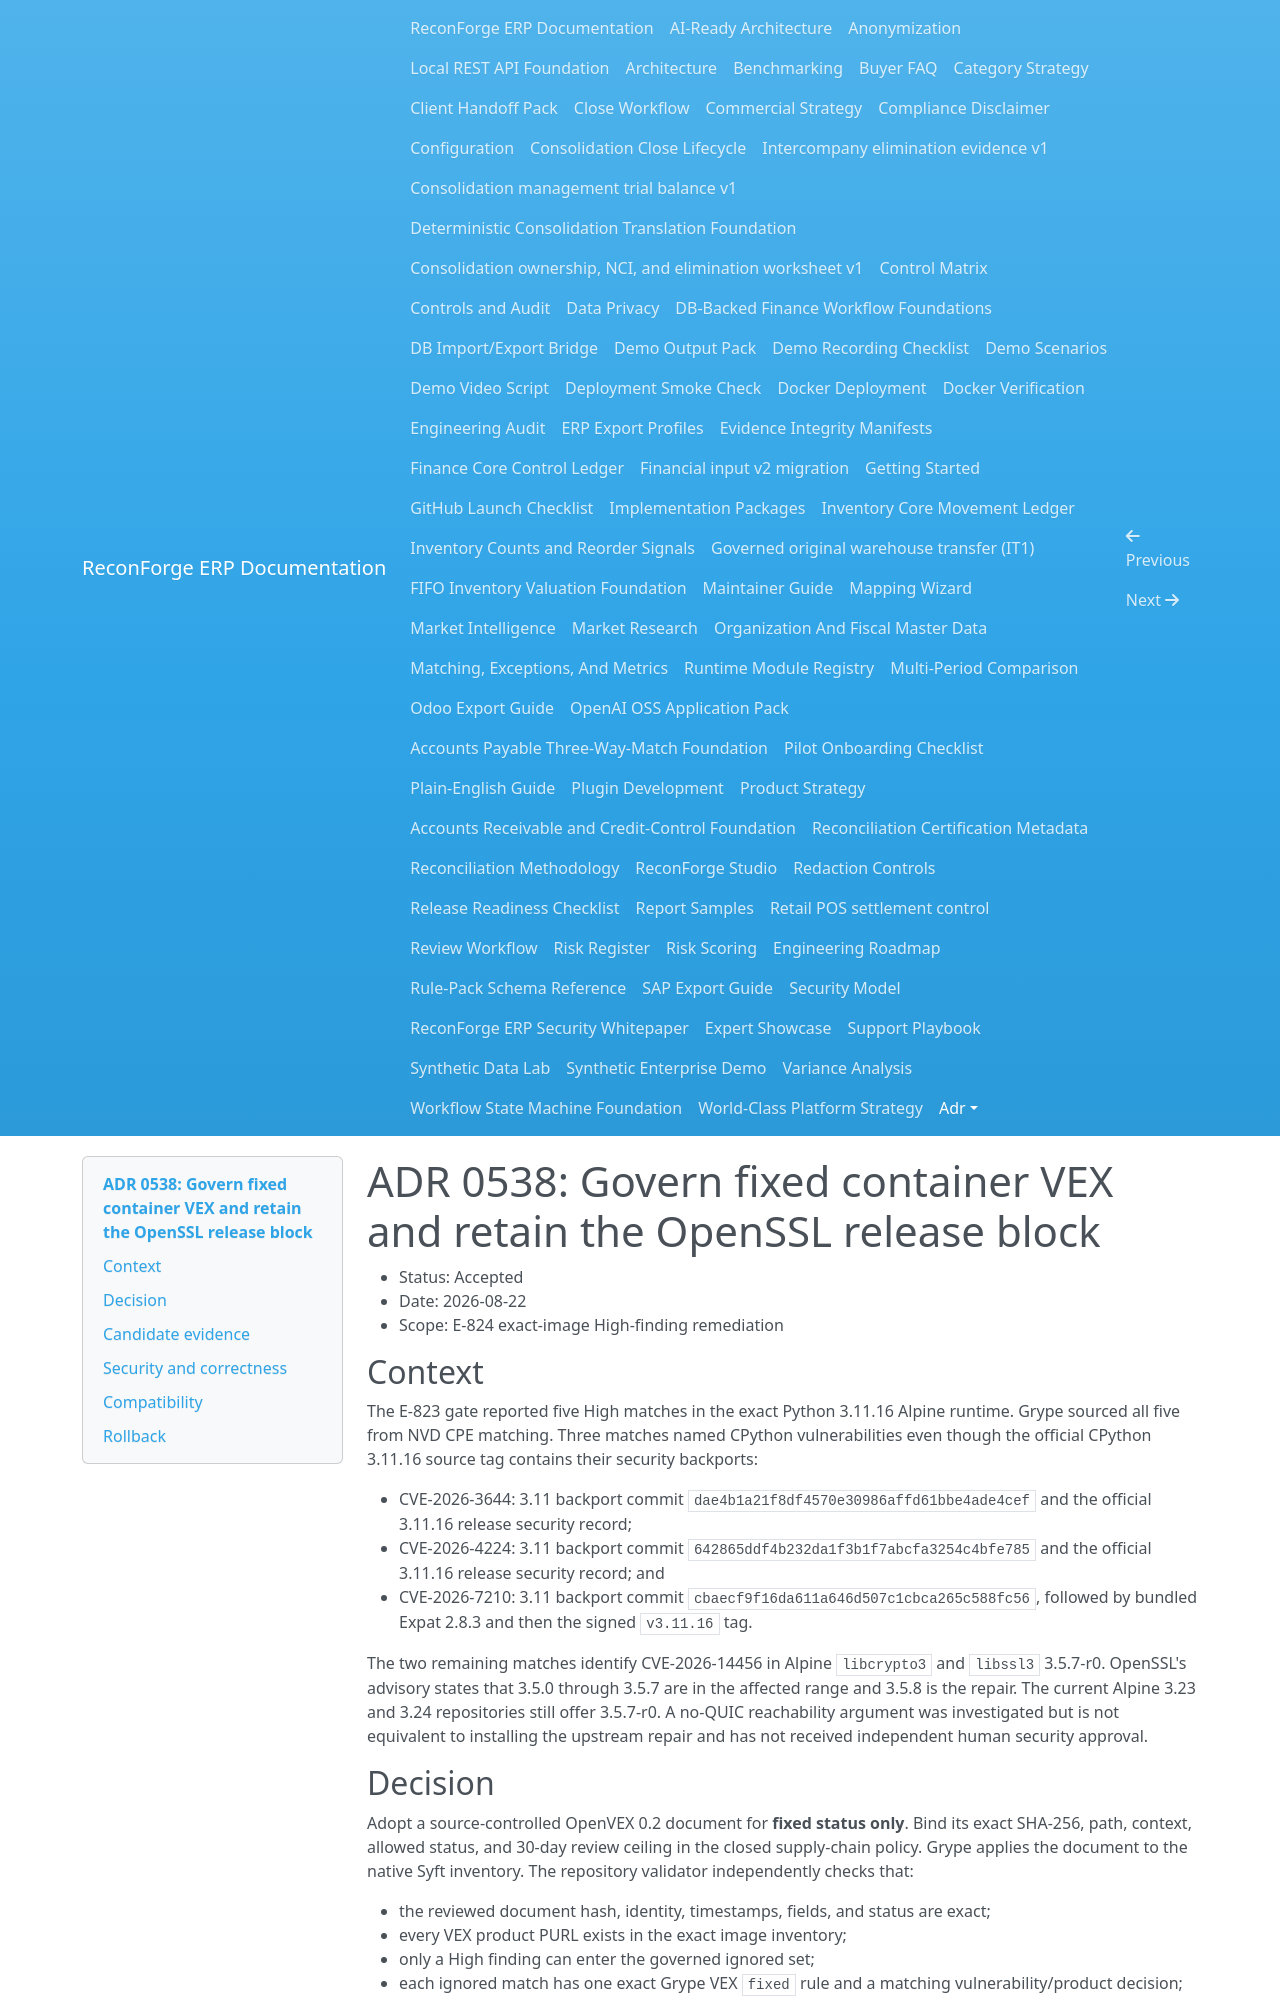

repository: amrzainmubarak/reconforge-erp · page: adr/0538-govern-fixed-container-vex-and-retain-openssl-block/index.html · generator: mkdocs

# ADR 0538: Govern fixed container VEX and retain the OpenSSL release block

- Status: Accepted
- Date: 2026-08-22
- Scope: E-824 exact-image High-finding remediation

## Context

The E-823 gate reported five High matches in the exact Python 3.11.16 Alpine
runtime. Grype sourced all five from NVD CPE matching. Three matches named
CPython vulnerabilities even though the official CPython 3.11.16 source tag
contains their security backports:

- CVE-2026-3644: 3.11 backport commit
  `dae4b1a21f8df4570e30986affd61bbe4ade4cef` and the official 3.11.16
  release security record;
- CVE-2026-4224: 3.11 backport commit
  `642865ddf4b232da1f3b1f7abcfa3254c4bfe785` and the official 3.11.16
  release security record; and
- CVE-2026-7210: 3.11 backport commit
  `cbaecf9f16da611a646d507c1cbca265c588fc56`, followed by bundled Expat
  2.8.3 and then the signed `v3.11.16` tag.

The two remaining matches identify CVE-2026-14456 in Alpine `libcrypto3` and
`libssl3` 3.5.7-r0. OpenSSL's advisory states that 3.5.0 through 3.5.7 are in
the affected range and 3.5.8 is the repair. The current Alpine 3.23 and 3.24
repositories still offer 3.5.7-r0. A no-QUIC reachability argument was
investigated but is not equivalent to installing the upstream repair and has
not received independent human security approval.

## Decision

Adopt a source-controlled OpenVEX 0.2 document for **fixed status only**. Bind
its exact SHA-256, path, context, allowed status, and 30-day review ceiling in
the closed supply-chain policy. Grype applies the document to the native Syft
inventory. The repository validator independently checks that:

- the reviewed document hash, identity, timestamps, fields, and status are
  exact;
- every VEX product PURL exists in the exact image inventory;
- only a High finding can enter the governed ignored set;
- each ignored match has one exact Grype VEX `fixed` rule and a matching
  vulnerability/product decision; and
- every unsuppressed matching VEX decision, Critical suppression, stale
  review, unknown field, aliasing path, or subject drift fails closed.

Counts continue to include governed fixed matches. Evidence distinguishes
`vex_status: fixed` from active exceptions and records the VEX document ID,
hash, author, age, reviewed statements, and applied findings. VEX does not
reduce or reclassify scanner severity.

Do not add CVE-2026-14456 to VEX. Do not create a temporary exception. The two
OpenSSL findings remain release blockers until a rebuilt supported image
contains the upstream-fixed library or an independently approved, policy-added
disposition is supplied. Registry authentication and publication therefore
remain unreachable.
